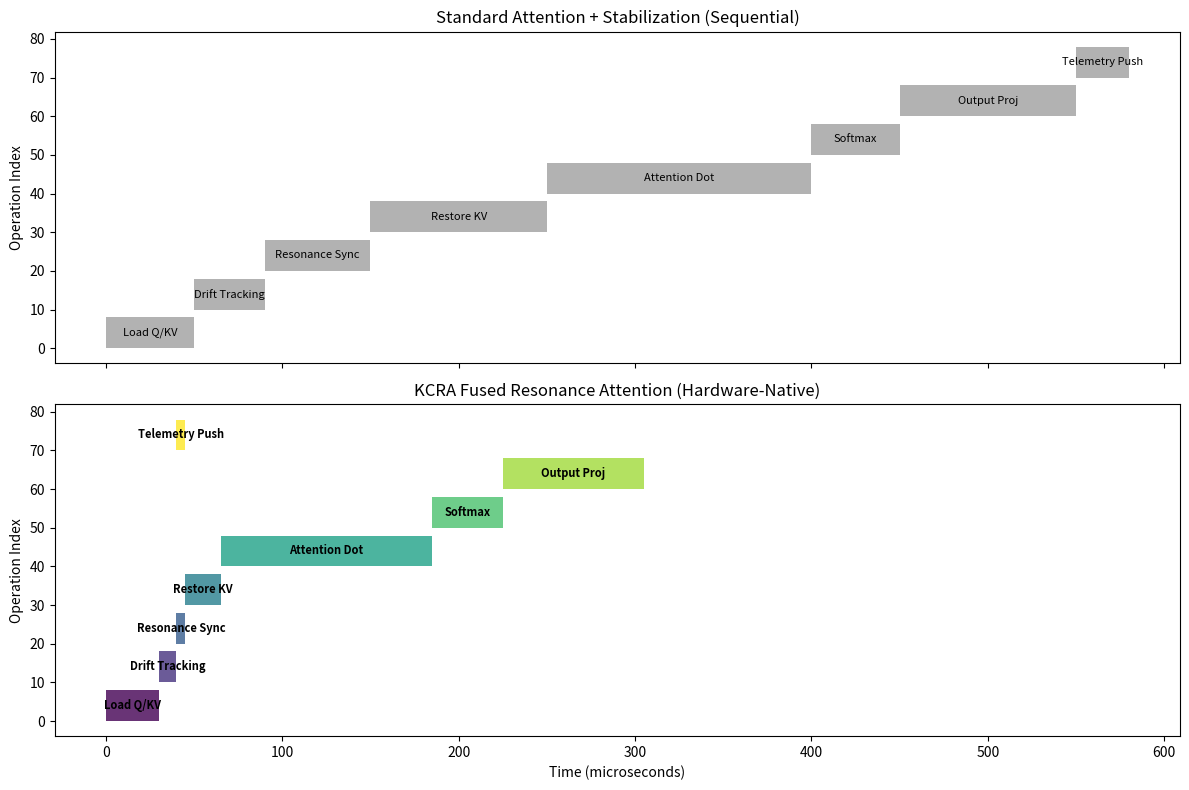

This figure's Python source:
"""
visualization/kernel_execution_flow.py

Generates execution traces and flow diagrams for fused cognitive kernels.
Visualizes the overlap between compute, telemetry, and stabilization.
"""

import matplotlib.pyplot as plt
import numpy as np
import os

def plot_kernel_flow():
    os.makedirs("results/phase29/viz", exist_ok=True)
    
    # Timeline data (microseconds)
    ops = [
        "Load Q/KV", "Drift Tracking", "Resonance Sync", 
        "Restore KV", "Attention Dot", "Softmax", 
        "Output Proj", "Telemetry Push"
    ]
    
    # Standard (Sequential)
    std_durations = [50, 40, 60, 100, 150, 50, 100, 30]
    std_offsets = np.cumsum([0] + std_durations[:-1])
    
    # Fused (KCRA)
    fused_durations = [30, 10, 5, 20, 120, 40, 80, 5]
    fused_offsets = np.cumsum([0] + fused_durations[:-1])
    
    # Simulate overlapping ops in fused kernel (e.g. telemetry push is async)
    fused_offsets[-1] = fused_offsets[2] # Pushed early and async
    
    fig, (ax1, ax2) = plt.subplots(2, 1, figsize=(12, 8), sharex=True)
    
    # Plot Standard
    for i, (op, dur, off) in enumerate(zip(ops, std_durations, std_offsets)):
        ax1.broken_barh([(off, dur)], (i*10, 8), facecolors='tab:gray', alpha=0.6)
        ax1.text(off + dur/2, i*10 + 4, op, ha='center', va='center', fontsize=8)
    
    ax1.set_title("Standard Attention + Stabilization (Sequential)")
    ax1.set_ylabel("Operation Index")
    
    # Plot Fused
    colors = plt.cm.viridis(np.linspace(0, 1, len(ops)))
    for i, (op, dur, off) in enumerate(zip(ops, fused_durations, fused_offsets)):
        ax2.broken_barh([(off, dur)], (i*10, 8), facecolors=colors[i], alpha=0.8)
        ax2.text(off + dur/2, i*10 + 4, op, ha='center', va='center', fontsize=8, fontweight='bold')
        
    ax2.set_title("KCRA Fused Resonance Attention (Hardware-Native)")
    ax2.set_ylabel("Operation Index")
    ax2.set_xlabel("Time (microseconds)")
    
    plt.tight_layout()
    plt.savefig("results/phase29/viz/kernel_execution_flow.png")
    print("Execution flow visualization saved to results/phase29/viz/kernel_execution_flow.png")

if __name__ == "__main__":
    plot_kernel_flow()
